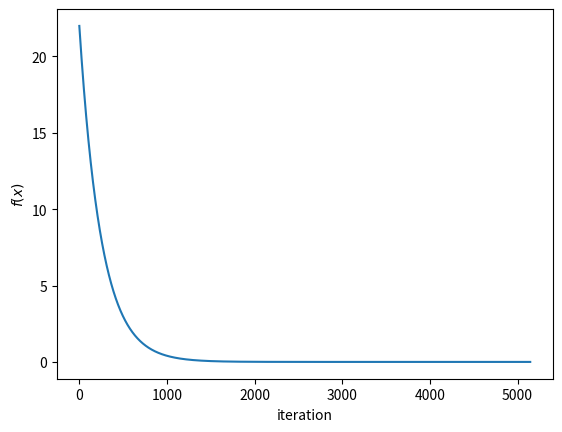

Generate this figure with matplotlib:
# %%
import numpy as np
import matplotlib.pyplot as plt

def gradient_descent(f, df, x0, step_size, tolerance):
    """
    Args:
        f: function to minimize
        df: derivative of f
        x0: initial x value
        step_size: step size
        tolerance: tolerance for stopping condition
    
    Returns:
        x_hist: history of x values as gradient descent updates x
        f_hist: history of f(x) values as gradient descent updates x
        iterations: number of iterations to reach tolerance
    """
    
    x_hist = []
    x_hist.append(x0)

    f_hist = []
    f_hist.append(f(x0))

    iterations = 0

    x = x0
    
    while True:
        x -= step_size * df(x)

        x_hist.append(x0)
        f_hist.append(f(x0))
        iterations += 1

        if abs(f_hist[-1] - f_hist[-2]) < tolerance:
            break

    return x_hist, f_hist, iterations
    

if __name__ == '__main__':
    
    def f(x: np.ndarray) -> float:
        """
        f(x) = x_1**2 + x_2**2 + x_3**2 ... + x_n**2
        """
        return np.linalg.norm(x)**2

    def df(x: np.ndarray) -> np.ndarray:
        """
        df(x) = 2 * x
        """
        return 2 * x

    x0 = np.array([2., 4., -1., 1.])
    step_size = 0.001
    tolerance = 1e-10

    x_hist, f_hist, iterations = gradient_descent(f, df, x0, step_size, tolerance)
    print(f'final x value: {x_hist[-1]}')
    print(f'final f value: {f_hist[-1]}')
    print(f'iterations: {iterations}')
    
    # plot f_hist    
    plt.plot(f_hist)
    plt.xlabel('iteration')
    plt.ylabel('$f(x)$')
    plt.show()
